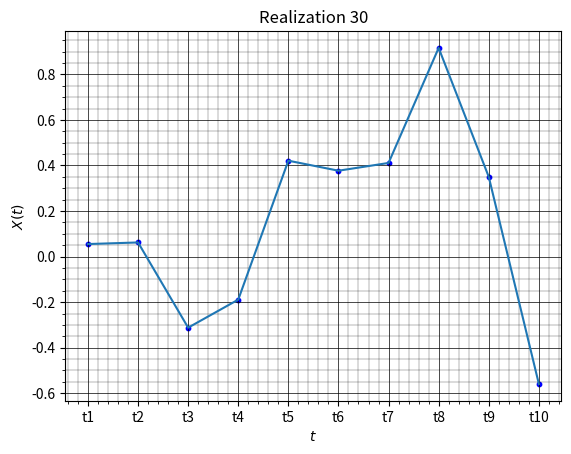

Reproduce this figure in Python.
import matplotlib.pyplot as plt

fig, ax = plt.subplots()

data = {1:  [-0.588, -0.896, -0.867, 0.075,  0.729, 0.494, 0.771, 0.113,  0.231,  0.4],
        10: [0.724,	 -1.17,  -0.775, 0.417, -0.013, 0.223, 0.355, 0.485,  0.526,  0.068],
        17:	[0.128,  -0.386, -1.13, -0.255,  0.679, 0.662, 0.982, 1.14,  -0.239,  0.425],
        30: [0.055,   0.062, -0.312,-0.189,	 0.421,	0.377, 0.411, 0.916,  0.350, -0.559],
        38:	[0.076,   0.189, -0.845,-0.357,	 0.661, 0.672, 0.647, 0.349,  0.846, -0.096],
        44:	[0.24,   -1.48,  -1.01,  0.407,  0.427, 0.679, 1.29, -0.042, -0.112, -0.031],
        57:	[0.611,   0.049, -0.455, 0,      0.107, 0.857, 0.258, 0.487,  0.356,  0.134],
        69:	[0.237,	 -0.411, -0.369, 0.084,	 0.277,	0.982, 0.651, 0.375, -0.083,  0.133],
        74:	[0.172,	  1.44,  -0.608, 0.084,  0.58,  0.205, 0.838, 1.12,	  0.119,  0.287],
        83:	[0.343,	 -0.162, -0.98,	 0.183,	 0.339,	0.234, 1.13,  0.595,  0.169,  0.097],
        92:	[-0.153, -0.798, -0.463,-0.006,	 1.16, -0.244, 0.304, 0.424,  0.249, -0.505],
        100:[-0.204,  0.289, -0.828, 0.39,	 0.12, -1.02,  1.21,  -0.411, 0.171,  0.222]
}
t = ['t1', 't2', 't3', 't4', 't5', 't6', 't7', 't8', 't9', 't10']

rez_numb = 30

plt.title("Realization " + str(rez_numb))
plt.xlabel(r'$t$')
plt.ylabel(r'$X(t)$')

ax.minorticks_on()

ax.grid(which='major',
        color = 'k',
        linewidth = 0.5)

ax.grid(which='minor',
        color = 'k',
        linewidth = 0.2)

ax.plot(t, data[rez_numb])
plt.scatter(t, data[rez_numb], color='blue', s=10, marker='o')
plt.show()